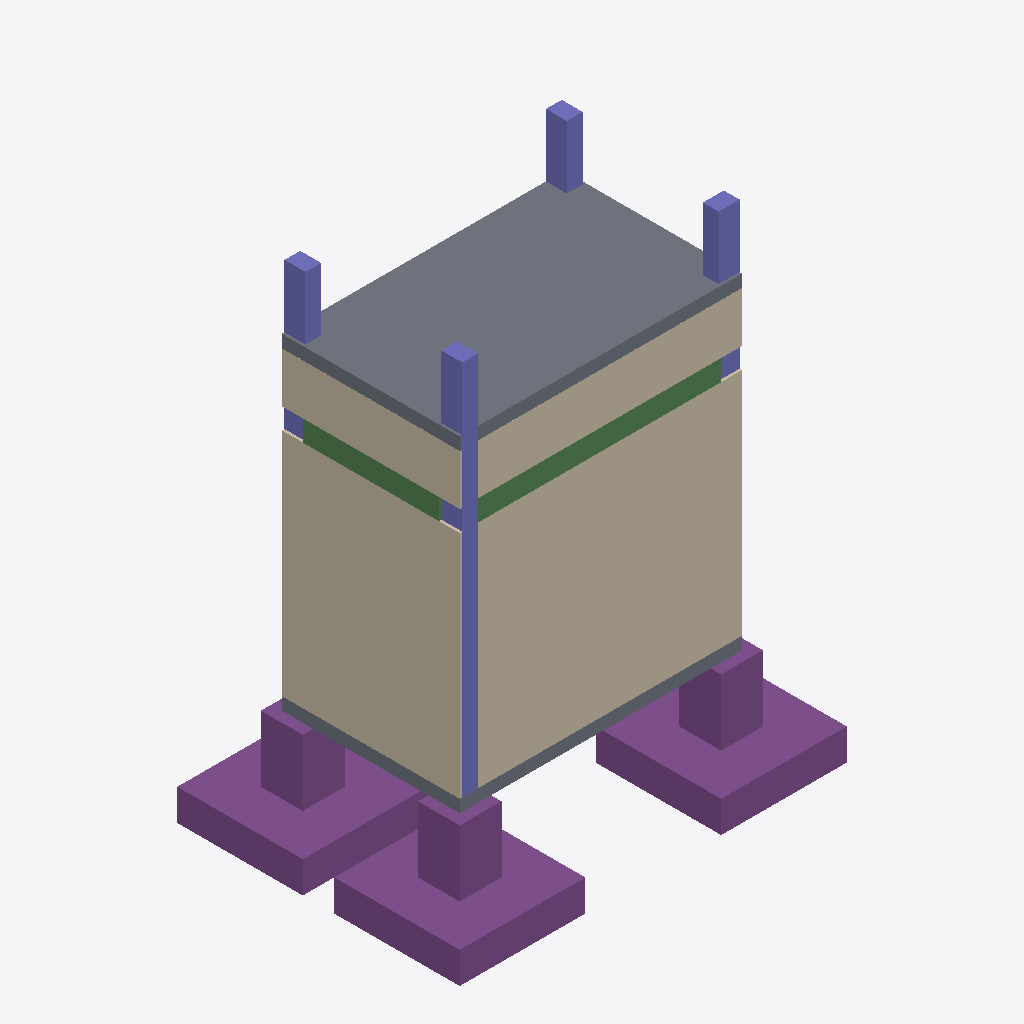
Isometric view of an IFC building model (IFC-SPF (STEP), schema IFC4, length unit metre), seen from the south-west, elements coloured by IFC class: 4 walls (beige), 4 columns (violet), 3 footings (purple), 2 slabs (grey), 2 beams (green).
Extent 3.7 m × 2.7 m × 4.7 m (x, y, z). Storeys (6): Nivel 0 at 0.00 m; Nivel 1 at 2.20 m; Nivel 2 at 2.40 m; Nivel 3 at 3.00 m; Nivel 4 at 3.20 m; Nivel 5 at 3.60 m. Elements (22): 8 IfcWall, 4 IfcBeam, 4 IfcColumn, 4 IfcFooting, 2 IfcSlab.

HEADER;
FILE_DESCRIPTION(('ViewDefinition[DesignTransferView]'),'2;1');
FILE_NAME('/dev/null','2026-11-07T09:32:27-06:00',(''),(''),'IfcOpenShell 0.9.0.post1','IfcOpenShell 0.9.0.post1','Nobody');
FILE_SCHEMA(('IFC4'));
ENDSEC;
DATA;
#1=IFCPROJECT('1$zQINPQzAuR$yRX3VM3nO',$,'Modelo sin título',$,$,$,$,(#16),#5);
#6=IFCSITE('3XT7pzxVz6G95k8_ll4J5l',$,'Sitio',$,$,$,$,$,$,$,$,$,$,$);
#7=IFCBUILDING('0hN0O80kf9SeFC1Qp8JY_x',$,'Edificio',$,$,$,$,$,$,$,$,$);
#8=IFCBUILDINGSTOREY('118vJPcm1FV8_5ktu4io7d',$,'Nivel 0',$,$,$,$,$,$,0.0);
#478=IFCBUILDINGSTOREY('0xAqS4G3TBdeyB_GE$JAXR',$,'Nivel 1',$,$,$,$,$,$,2.2);
#482=IFCBUILDINGSTOREY('290LnPBqr19Q1DLK512PbZ',$,'Nivel 2',$,$,$,$,$,$,2.4);
#484=IFCBUILDINGSTOREY('3hXtrXG$r7VvXSSmSvGfIt',$,'Nivel 3',$,$,$,$,$,$,3.0);
#486=IFCBUILDINGSTOREY('0jRtnddk17I8cJdbS$o6Xm',$,'Nivel 4',$,$,$,$,$,$,3.2);
#488=IFCBUILDINGSTOREY('0lGy0Z_M91zB_URnz8G9ge',$,'Nivel 5',$,$,$,$,$,$,3.6);
#834=IFCWALL('1W5BULxgXCm9g3eb$kzuNu',$,'Muro Block 20',$,$,#884,#874,$,$);
#4323=IFCSLAB('2JIb9L1Dv8WOsD9nLKweYq',$,'Losa',$,$,#4361,#5745,$,.FLOOR.);
#903=IFCWALL('2ipEfhI792$g63poYBSTaJ',$,'Muro Block 20',$,$,#953,#943,$,$);
#650=IFCFOOTING('2kmdNcw$P1EANfVfoH4Zze',$,'Zapata Z-1 Zapata 1.20×1.20',$,$,#701,#691,$,.PAD_FOOTING.);
#598=IFCFOOTING('19Hnwpn1rAfuP1kmYHvxu4',$,'Zapata Z-1 Zapata 1.20×1.20',$,$,#649,#639,$,.PAD_FOOTING.);
#493=IFCFOOTING('1CTucRUxr2W8O77$iAqr5A',$,'Zapata Z-1 Zapata 1.20×1.20',$,$,#545,#535,$,.PAD_FOOTING.);
#4093=IFCWALL('2PlVwOyWfEeeNLQ6ouVSfX',$,'Muro Block 20',$,$,#4149,#4139,$,$);
#4204=IFCWALL('36yEnyPAzF_B2OPjbR5kmz',$,'Muro Block 20',$,$,#4254,#4244,$,$);
#3372=IFCCOLUMN('1FTPGTf0f4eB12MipYbl0A',$,'Castillo K-1 Castillo 15×15',$,'CASTILLO',#5973,#5968,$,.USERDEFINED.);
#418=IFCSLAB('2ZPvJrevjBoRZZi2Y0Kc8a',$,'Losa',$,$,#457,#5725,$,.FLOOR.);
#1675=IFCBEAM('2xeOW3H4X8LR3S28igX4fc',$,'Cerramiento CE-1 Cerramiento 15×20',$,'CERRAMIENTO',#5638,#5633,$,.USERDEFINED.);
#2929=IFCCOLUMN('1yVAgUDtnDo9u6HQzLogaf',$,'Castillo K-1 Castillo 15×15',$,'CASTILLO',#5941,#5936,$,.USERDEFINED.);
#2155=IFCCOLUMN('3rxgMhkiXEOP7i9sd7iLaW',$,'Castillo K-1 Castillo 15×15',$,'CASTILLO',#5877,#5872,$,.USERDEFINED.);
#1838=IFCBEAM('1LjOcdtiL55vsXRhLOQ8bO',$,'Cerramiento CE-1 Cerramiento 15×20',$,'CERRAMIENTO',#5653,#5648,$,.USERDEFINED.);
#2507=IFCCOLUMN('0dRSdfBrTC6OkTRHcKHyw_',$,'Castillo K-1 Castillo 15×15',$,'CASTILLO',#5909,#5904,$,.USERDEFINED.);
ENDSEC;
